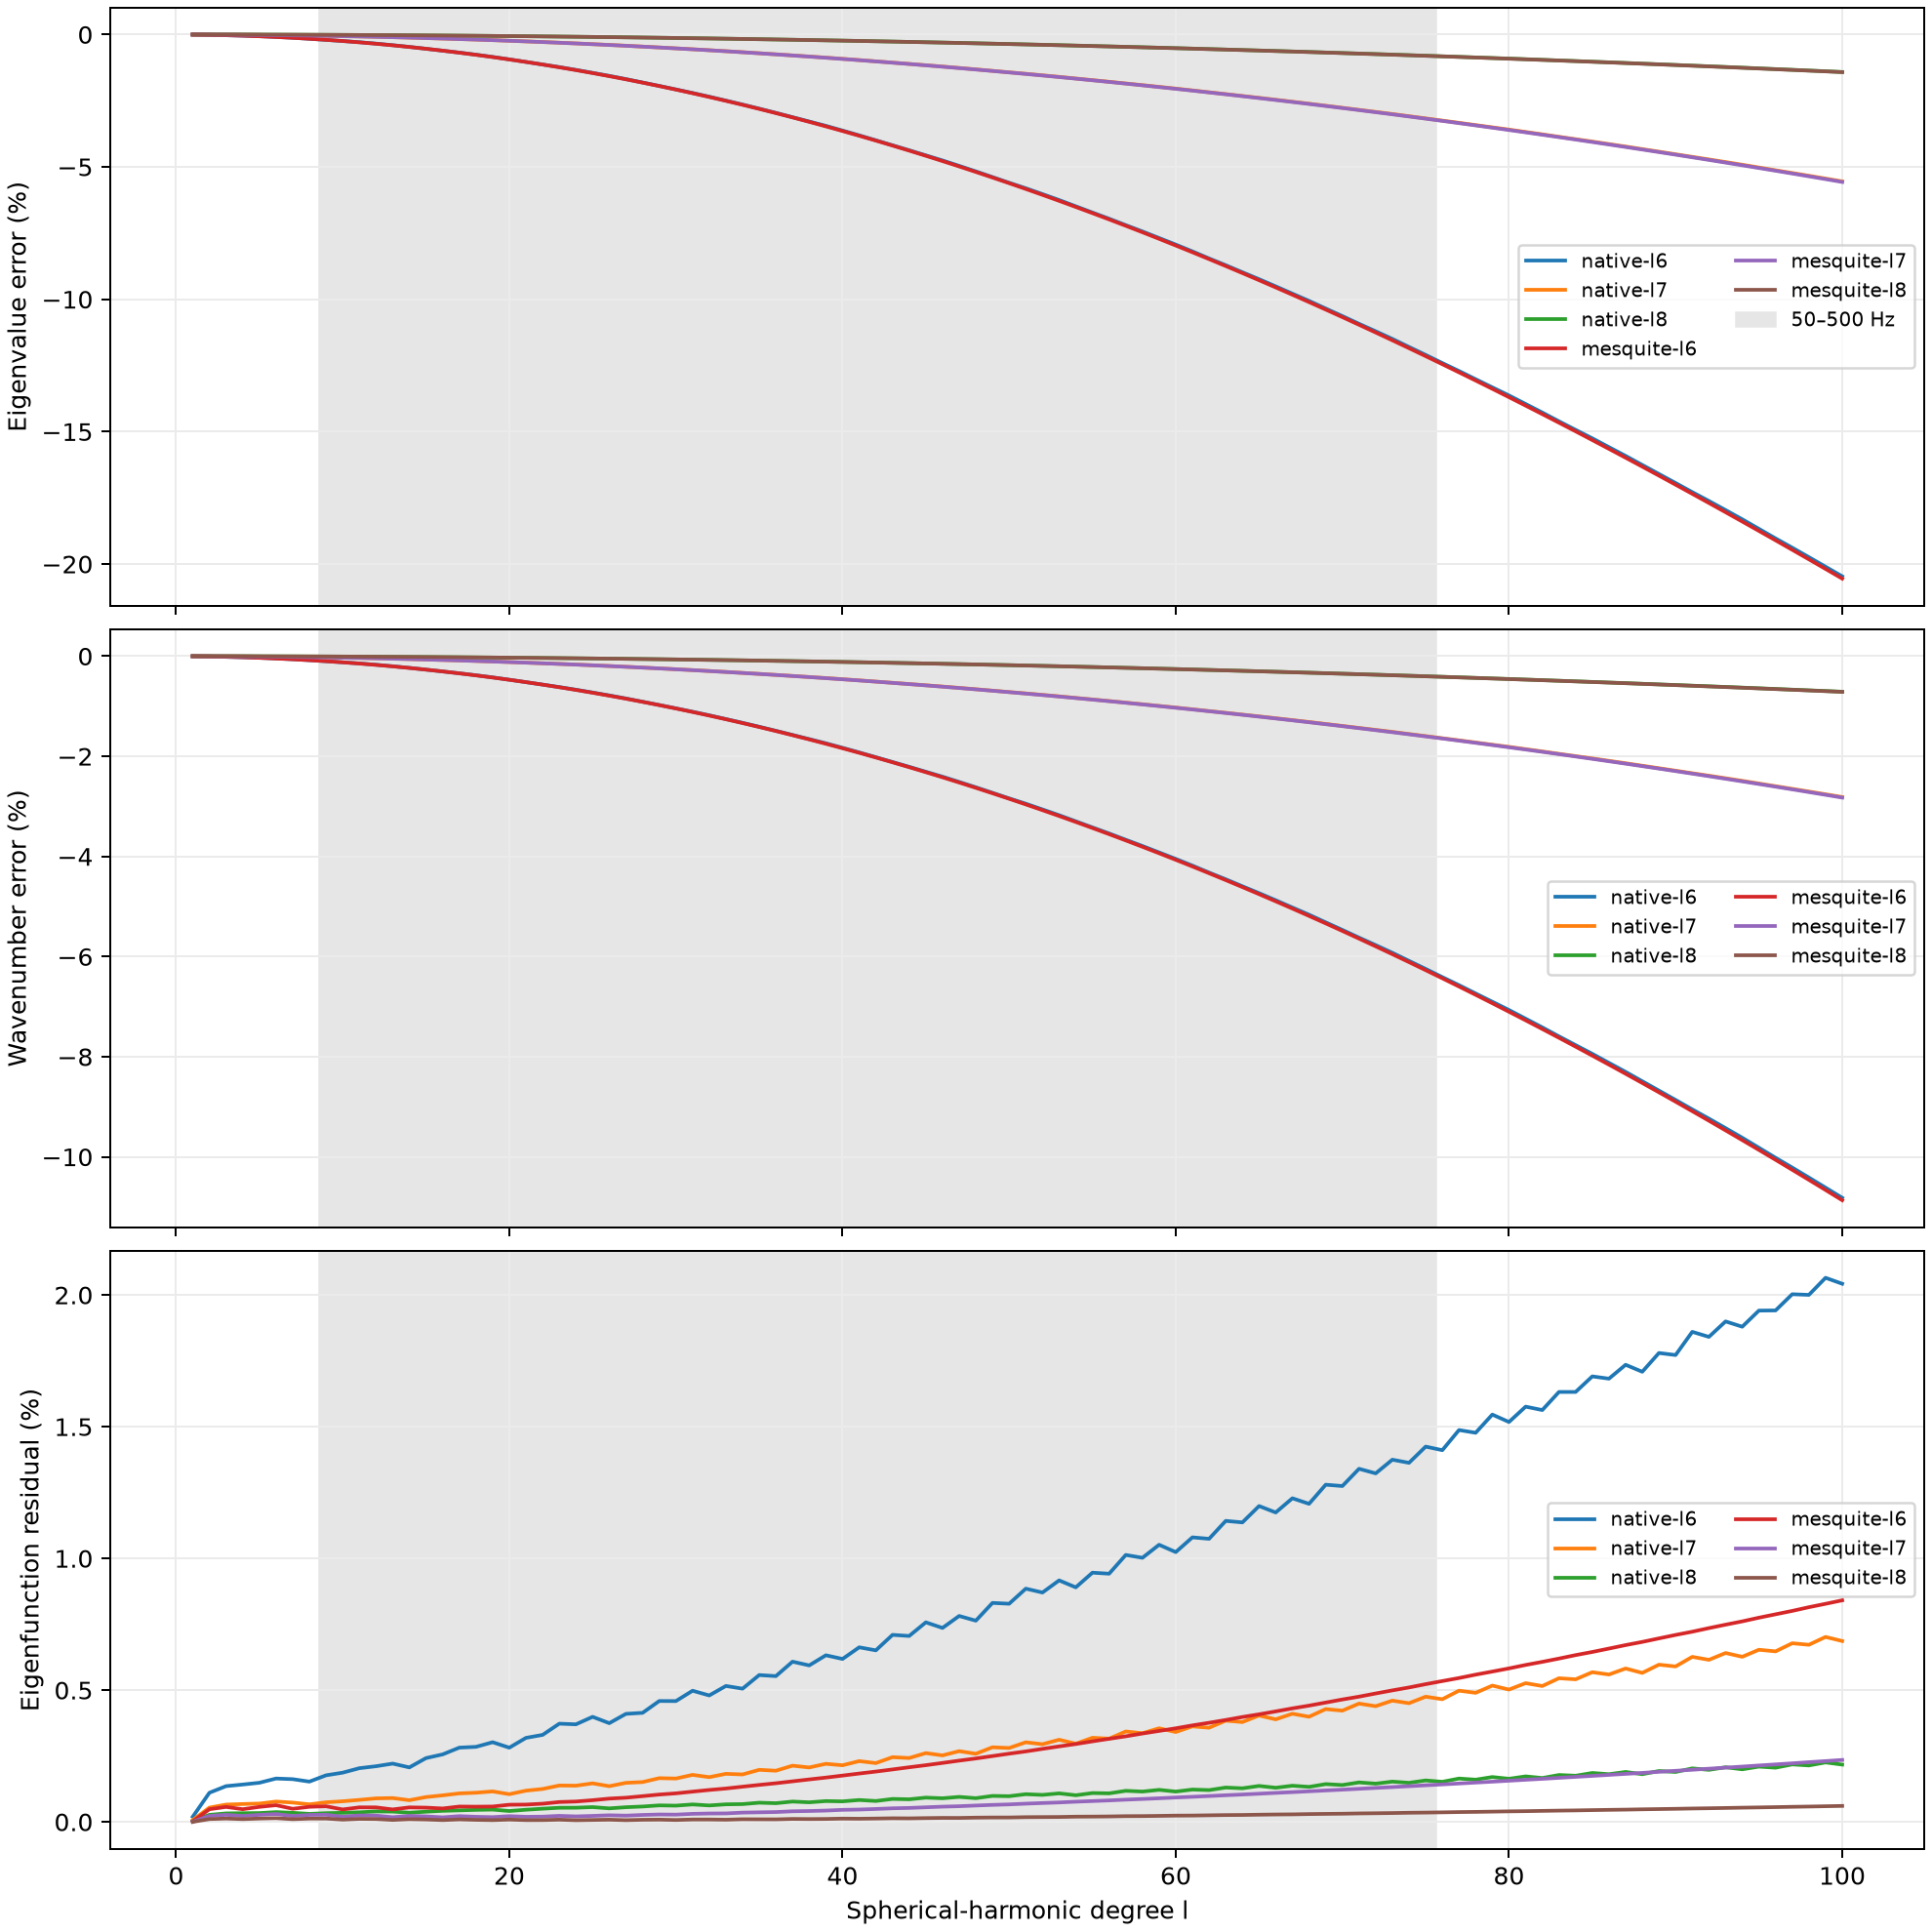

The table this chart was drawn from, first rows:
grid, degree, mode_count, eigenvalue_relative_error_mean, eigenvalue_relative_error_max_abs, wavenumber_relative_error_mean, wavenumber_relative_error_max_abs, eigenfunction_residual_mean, eigenfunction_residual_max
native-l6, 1, 3, -3.97614212687e-05, 3.97614212688e-05, -1.98809082596e-05, 1.98809082597e-05, 0.0001948, 0.0001948
native-l6, 2, 3, -0.0001288, 0.0001288, -6.44031693849e-05, 6.44031693849e-05, 0.001106, 0.001106
native-l6, 3, 3, -0.0002724, 0.0002959, -0.0001362, 0.0001479, 0.001357, 0.001568
native-l6, 4, 3, -0.0004424, 0.0004502, -0.0002212, 0.0002251, 0.001418, 0.001654
native-l6, 5, 3, -0.0006442, 0.0007471, -0.0003221, 0.0003736, 0.001485, 0.001785
native-l6, 6, 3, -0.0009122, 0.0009326, -0.0004562, 0.0004664, 0.001646, 0.002106
native-l6, 7, 3, -0.001232, 0.001249, -0.0006161, 0.0006247, 0.001621, 0.001893
native-l6, 8, 3, -0.001606, 0.001612, -0.0008033, 0.0008061, 0.001529, 0.001563
native-l6, 9, 3, -0.002028, 0.002045, -0.001015, 0.001023, 0.001768, 0.002008
native-l6, 10, 3, -0.002461, 0.002491, -0.001231, 0.001246, 0.001869, 0.002162
native-l6, 11, 3, -0.002907, 0.002976, -0.001455, 0.001489, 0.002038, 0.002438
native-l6, 12, 3, -0.003434, 0.003522, -0.001719, 0.001763, 0.002112, 0.002454
native-l6, 13, 3, -0.004032, 0.004115, -0.002018, 0.00206, 0.002212, 0.002538
native-l6, 14, 3, -0.004675, 0.004753, -0.00234, 0.00238, 0.002067, 0.002161
native-l6, 15, 3, -0.005379, 0.005598, -0.002693, 0.002803, 0.002421, 0.002719
native-l6, 16, 3, -0.006105, 0.006167, -0.003057, 0.003088, 0.002562, 0.002892
native-l6, 17, 3, -0.006834, 0.006943, -0.003423, 0.003477, 0.002818, 0.003418
native-l6, 18, 3, -0.007616, 0.007763, -0.003815, 0.003889, 0.002848, 0.00326
native-l6, 19, 3, -0.008462, 0.008629, -0.00424, 0.004324, 0.003024, 0.003533
native-l6, 20, 3, -0.009384, 0.009555, -0.004703, 0.004789, 0.002817, 0.003066
native-l6, 21, 3, -0.01036, 0.0105, -0.005192, 0.005262, 0.003189, 0.003509
native-l6, 22, 3, -0.01132, 0.0115, -0.005678, 0.005765, 0.003302, 0.003583
native-l6, 23, 3, -0.0123, 0.01254, -0.006171, 0.006291, 0.003728, 0.00459
native-l6, 24, 3, -0.01336, 0.01363, -0.006703, 0.00684, 0.003703, 0.004243
native-l6, 25, 3, -0.01447, 0.01494, -0.007263, 0.007499, 0.003987, 0.004834
native-l6, 26, 3, -0.01562, 0.01595, -0.007839, 0.008005, 0.003746, 0.003817
native-l6, 27, 3, -0.01683, 0.01717, -0.008452, 0.008622, 0.004101, 0.004596
native-l6, 28, 3, -0.01812, 0.01844, -0.009102, 0.009261, 0.004139, 0.004424
native-l6, 29, 3, -0.01941, 0.01975, -0.009754, 0.009923, 0.004588, 0.005482
native-l6, 30, 3, -0.02074, 0.02119, -0.01042, 0.01065, 0.004586, 0.005196
native-l6, 31, 3, -0.02208, 0.0225, -0.0111, 0.01131, 0.004979, 0.006063
native-l6, 32, 3, -0.02348, 0.02394, -0.01181, 0.01204, 0.004799, 0.005224
native-l6, 33, 3, -0.02496, 0.02542, -0.01256, 0.01279, 0.005159, 0.006001
native-l6, 34, 3, -0.02645, 0.02695, -0.01332, 0.01357, 0.005056, 0.005385
native-l6, 35, 3, -0.028, 0.02872, -0.0141, 0.01446, 0.005573, 0.006637
native-l6, 36, 3, -0.02959, 0.03013, -0.01491, 0.01518, 0.005533, 0.006192
native-l6, 37, 3, -0.03122, 0.03178, -0.01573, 0.01602, 0.006082, 0.007523
native-l6, 38, 3, -0.03286, 0.03348, -0.01656, 0.01688, 0.005939, 0.006777
native-l6, 39, 3, -0.0345, 0.03521, -0.0174, 0.01776, 0.006324, 0.007609
native-l6, 40, 3, -0.03627, 0.037, -0.0183, 0.01868, 0.006185, 0.006871
native-l6, 41, 3, -0.03808, 0.03881, -0.01923, 0.0196, 0.006626, 0.00786
native-l6, 42, 3, -0.03995, 0.04067, -0.02018, 0.02055, 0.006511, 0.007184
native-l6, 43, 3, -0.04184, 0.04257, -0.02114, 0.02152, 0.007098, 0.00861
native-l6, 44, 3, -0.04372, 0.04451, -0.0221, 0.02251, 0.007056, 0.008146
native-l6, 45, 3, -0.04564, 0.04672, -0.02309, 0.02364, 0.007574, 0.009372
native-l6, 46, 3, -0.04756, 0.04852, -0.02407, 0.02456, 0.007361, 0.008377
native-l6, 47, 3, -0.04961, 0.05058, -0.02512, 0.02562, 0.007816, 0.009394
native-l6, 48, 3, -0.05169, 0.05268, -0.02619, 0.02669, 0.007637, 0.008507
native-l6, 49, 3, -0.05384, 0.05482, -0.02729, 0.02779, 0.008311, 0.01018
native-l6, 50, 3, -0.056, 0.05711, -0.0284, 0.02897, 0.00828, 0.009738
native-l6, 51, 3, -0.05807, 0.05921, -0.02947, 0.03006, 0.008853, 0.01109
native-l6, 52, 3, -0.06028, 0.06146, -0.03061, 0.03122, 0.008706, 0.01029
native-l6, 53, 3, -0.06252, 0.06376, -0.03177, 0.0324, 0.009166, 0.0113
native-l6, 54, 3, -0.06488, 0.06608, -0.03298, 0.03361, 0.008902, 0.01014
native-l6, 55, 3, -0.06724, 0.06871, -0.0342, 0.03496, 0.009459, 0.01146
native-l6, 56, 3, -0.06957, 0.07085, -0.03541, 0.03608, 0.00942, 0.01096
native-l6, 57, 3, -0.072, 0.07329, -0.03667, 0.03734, 0.01013, 0.01272
native-l6, 58, 3, -0.07439, 0.07577, -0.03791, 0.03863, 0.01002, 0.01202
native-l6, 59, 3, -0.07686, 0.07828, -0.0392, 0.03994, 0.01052, 0.01312
native-l6, 60, 3, -0.07934, 0.08087, -0.04049, 0.04129, 0.01024, 0.01191
... 540 more rows
